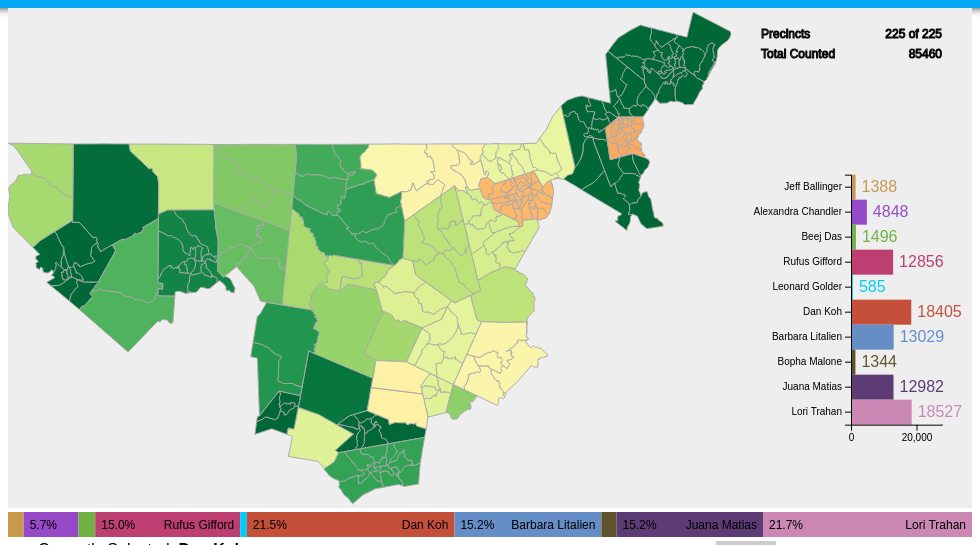
D3 v4 page, settled after 360 driven frames (6 s of simulated time); the page loaded 3 data file(s).


// ── assets/script.js
var width = 900;
var height = 600;
var padding = 30;
var ma_json = [];
var data = [],
    townData = [];
var projection, mapPath;
var centered = null;
var support = [];
var precSupportList = [], townSupportList = [];
var mapChoice = 'Town';
var info, svg, totalsBar, tooltip, barGraph;
var filteredTotalsBarData, filteredTotalsBarList;
var svgWidth, infoWidth;
var mapLayer, g;
var precinctsReporting = 0, townsReporting = 0;
var candidates = ['jeff_ballinger', 'alexandra_chandler', 'beej_das', 'rufus_gifford',
'leonard_golder','dan_koh', 'barbara_litalien', 'bopha_malone', 'juana_matias', 'lori_trahan']
var colors = ["#c6994d", "#964ac8", "#70b143", "#bd3e71", "#00cdff",
"#c55039", "#658ec6", "#60532a", "#5d3b75", "#cb88b5"]
var selectedCandidate = 'dan_koh';
var candidateData, totalVoters;
var totalsBarData = {'total_counted':0,
'jeff_ballinger':0, 'alexandra_chandler':0, 'beej_das':0, 'rufus_gifford':0,
'leonard_golder':0,'dan_koh':0, 'barbara_litalien':0, 'bopha_malone':0, 'juana_matias':0, 'lori_trahan':0};
var towns = ["Acton", "Andover", "Ashburnham", "Ashby", "Ayer", "Berlin", "Bolton", "Boxborough",
"Carlisle", "Chelmsford", "Clinton", "Concord", "Dracut", "Dunstable", "Fitchburg", "Gardner",
"Groton", "Harvard", "Haverhill", "Hudson", "Lancaster", "Lawrence", "Littleton", "Lowell",
"Lunenburg", "Marlborough", "Maynard", "Methuen", "Pepperell", "Shirley", "Stow", "Sudbury",
"Townsend", "Tyngsborough", "Westford", "Westminster", "Winchendon"]

var colorScale = d3.scaleLinear()
    .range([0, 1]);

// create pie chart in bottom half of the info box

var barColor = d3.scaleOrdinal()
  .domain(candidates)
  .range(colors);

var xScale = d3.scaleLinear();

var yScale = d3.scaleBand()
  .domain(candidates);

var xAxis = d3.axisBottom()
  .ticks(1)
  .tickSizeOuter(0)
  .scale(xScale);

var yAxis = d3.axisLeft()
  .scale(yScale);

// Precinct = true, town data = false
d3.json('assets/working_map_v3.json', function(err, geojson) {
  d3.csv('assets/assets_real.csv', function(err, voterData) {
    d3.csv('assets/town_data.csv', function(err, townVoterData){
      // initialize arrays
      data = voterData;
      ma_json = geojson;
      townData = townVoterData;

      // update Precinct level data only
      for(var i = 0; i < ma_json.features.length; i += 1){
        var curProp = ma_json.features[i].properties;
        var curDataID = +curProp.dataID;
        if(curDataID !== null){
          curProp['precinctData'] = data[curDataID];
        }
      }
     // grab total reporting precincts and update totals data
     for(var i = 0; i < townData.length; i += 1){
       precinctsReporting += +townData[i].precincts_reported;
       // update totals data and town data
       for (var key in totalsBarData) {
         if(totalsBarData.hasOwnProperty(key)) {
           totalsBarData[key] += +townData[i][key];
         }
       }
     }

     // update town level data
     for(var i = 0; i < ma_json.features.length; i += 1){
       var curProp = ma_json.features[i].properties;
       var curTownName = curProp.NAME10.split(" ")[0].trim();
       var curTownID = towns.indexOf(curTownName);
       if(curTownID >= 0 ){
         curProp['townData'] = townData[curTownID];
       }
     }

     d3.select("#percent_report")
      .html("Reported: " + (precinctsReporting/225*100).toFixed(1) + "%");

      document.getElementById("loader").remove();
      calculateSelectedData();
      refreshGraphs();
    })
  })
});

function calculateSelectedData(){
  // ********** UPDATE SELECTED MAP LEVEL ****************

  // clear previous support list
  townSupportList = [];
  precSupportList = [];
  for (var i = 0; i < ma_json.features.length; i += 1){
    // calculate selected lead/deficit
    var curProp = ma_json.features[i].properties;
    // ************ UPDATE PRECINCT LEVEL *********************
    var curPrecTotal = curProp.precinctData.total_counted;
    // take the highest and lowest values to use in displaying color scale
    var sortedPrecinctData = d3.entries(curProp.precinctData).slice(2, 12);
    var supportExtent = d3.extent(sortedPrecinctData, function(d){return d.value;})
    precSupportList.push(+supportExtent[0]/curPrecTotal);
    precSupportList.push(+supportExtent[1]/curPrecTotal);
    // store supportDiff in an array

    var diffDict = {};
    for (var j = 0; j < sortedPrecinctData.length; j++){
      diffDict[sortedPrecinctData[j].key] = (+sortedPrecinctData[j].value/curPrecTotal);
    }
    curProp.precinctData.support_diff = diffDict;

    // ***************** UPDATE TOWN LEVEL DATA *******************
    var curTownTotal = curProp.townData.total_counted;
    var sortedTownData = d3.entries(curProp.townData).slice(1, 11);
    supportExtent = d3.extent(sortedTownData, function(d){return d.value;})
    townSupportList.push(supportExtent[0]/curTownTotal);
    townSupportList.push(supportExtent[1]/curTownTotal);

    diffDict = {};
    for (var j = 0; j < sortedTownData.length; j++){
      diffDict[sortedTownData[j].key] = (sortedTownData[j].value/curTownTotal);
    }
    curProp.townData.support_diff = diffDict;
  }
  // calculate new colorScale domain
  var curSupportList = townSupportList;
  if(mapChoice === 'Precinct'){
    curSupportList = precSupportList;
  }
  // colorScale.domain([
  //   Math.min(-0.25, d3.extent(curSupportList)[0]),
  //   Math.max(0.25, d3.extent(curSupportList)[1])])
  colorScale.domain(d3.extent(curSupportList));
  refreshData();
}

function refreshGraphs() {
  // ******** Reset Canvas ***********
  $('svg').remove();

  // ************ Variables **********
  width = $(window).width()-2*padding;
  svgWidth = width*3/4
  infoWidth = width/4
  height = 500;

  // *********** Create SVG ****************

  svg = d3.select("#container").append("svg")
    .attr('class', 'mapSVG')
    .attr('width', svgWidth)
    .attr('height', height)
    .style("display", "inline-block")
    .style("text-align", "left");

  // special effects for zooming in
  svg.append('rect')
    .attr('class', 'background')
    .attr('width', svgWidth)
    .attr('height', height)
    .on('click', clicked);

  g = svg.append('g');

  mapLayer = g.append('g')
    .classed('map-layer', true);


  // tooltip
  d3.select('.tooltip').remove();
  tooltip = d3.select('body').append('div')
    .attr('class', 'tooltip')
    .style("opacity", 0);
  // create projection to display map
  // projection = d3.geoTransverseMercator()
  //   .rotate([74 + 30 / 60, -38 - 50 / 60]);
  projection = d3.geoTransverseMercator()
  .rotate([74 + 30 / 60, -38 - 50 / 60]);

    // ******* Generate path *******
  projection.fitSize([svgWidth, height], ma_json);

  mapPath = d3.geoPath().projection(projection);

  var enter = mapLayer.selectAll(".precinct")
  .data(ma_json.features, function(d){
    if(d.properties.dataID !== null){
      return d.properties.dataID;
    }
  })
  .enter()
  .append("path")
  .attr('id', function(d){
    return d.properties.dataID
  })
  .attr("d", function(d){
    return mapPath(d)
  })
  .attr("class", "precinct")
  .attr('vector-effect', 'non-scaling stroke')
  .attr('fill', function(d){
    return color(d);
  })
  .on('mouseover', function(d){
    d3.select(this).style('fill', "orange");
    tooltip.transition()
      .duration(200)
      .style("opacity", .9);
  })
  .on('mouseout', function(d) {
    mapLayer.selectAll('.precinct')
      .style('fill', function(d){return centered && d===centered ? '#D5708B' : color(d);});
    tooltip.transition()
      .duration(200)
      .style("opacity", 0);
  })
  .on('mousemove', function(d) {
    tooltip
      .html(d.properties.NAME10)
      .style("left", (d3.event.pageX + 12) + "px")
      .style("top", (d3.event.pageY - 12) + "px");
  })
  .on('click', clicked);

  // draw graphs
  drawGraphs();
}

function drawGraphs(){
  // description
  info = d3.select("#container").append("svg")
    .attr('id', 'infoSVG')
    .attr('class', 'info')
    .attr('width', infoWidth)
    .attr('height', height)
    .style('overflow', 'visible');

  info.append('rect')
    .attr('width', infoWidth)
    .attr('height', height);

  // create info info barGraph
  barGraph = info.append('g')
    .attr("transform", `translate(${padding*4}, ${height/3})`)

  // create totalsBar
  totalsBar = d3.select("#container").append('svg')
    .attr('id', 'totalsBar')
    .attr('width', infoWidth+svgWidth)
    .attr('height', height/20);


  filteredTotalsBarData = Object.keys(totalsBarData)
      .reduce(function (filteredTotalsBarData, key) {
      if (!key.includes('total')) filteredTotalsBarData[key] = totalsBarData[key];
      return filteredTotalsBarData;
  }, {});
  filteredTotalsBarList = [filteredTotalsBarData];

  // draw a stacked bar chart
  refreshStackedBar();

  displayInfo(totalsBarData);
}

// zoom in and out functionality
function clicked(d) {

  var x, y, k;

  // Compute centroid of the selected path
  if (d && centered !== d) {
    var centroid = mapPath.centroid(d);
    x = centroid[0];
    y = centroid[1];
    k = 4;
    centered = d
    if(mapChoice === 'Precinct'){
      displayInfo(d.properties.precinctData);
    } else if(mapChoice === 'Town'){
      displayInfo(d.properties.townData);
    }

  } else {
    x = svgWidth / 2;
    y = height / 2;
    k = 1;
    centered = null;
    displayInfo(totalsBarData);
  }

  // Highlight the clicked province
  mapLayer.selectAll('.precinct')
    .style('fill', function(d){return centered && d===centered ? '#D5708B' : color(d);});

  // Zoom
  g.transition()
    .duration(750)
    .attr('transform', 'translate(' + svgWidth / 2 + ',' + height / 2 + ')scale(' + k + ')translate(' + -x + ',' + -y + ')');
};

function barOver(d){
    d3.select(this.parentNode).select('rect')
      .style('opacity', "0.8")
      .style('stroke-width', '2')
      .style('stroke', '#ddd')
    tooltip.transition()
      .duration(200)
      .style("opacity", .9);
}
function barMove() {
    var name = d3.select(this.parentNode).select('rect').attr('title');
    var d = d3.select(this.parentNode).select('rect').datum()[0];
    tooltip
      .html(nameFormat(name) +
      "<br>" +
      ((d[1]-d[0])/totalVoters*100).toFixed(1)+"%")
      .style("left", (d3.event.pageX + 12) + "px")
      .style("top", (d3.event.pageY - 12) + "px");
}

function barOut(d){
    mapLayer.selectAll('.precinct')
      .style('fill', function(d){return centered && d===centered ? '#D5708B' : color(d);});
    tooltip.transition()
      .duration(500)
      .style("opacity", 0);
    d3.select(this.parentNode).select('rect')
      .style('opacity', 1.0)
      .style('stroke-width', 0);
}

function barClick(d){
  // update selected candidate display
  curCandidate = d3.select(this.parentNode).select('rect').attr('title');
  if(curCandidate !== selectedCandidate){
    selectedCandidate = curCandidate
    d3.select('#stats')
      .html(function(){
        return d3.select(this).text().split(':')[0] + ": " +
        `<b>${nameFormat(curCandidate)}</b>`;
      })
    refreshData();
  }
}

function color(d){
  // loop through and grab candidate data to interpolate
  var raw_diff = +d.properties.townData.support_diff[selectedCandidate];
  if(mapChoice === 'Precinct'){
    raw_diff = +d.properties.precinctData.support_diff[selectedCandidate];
  }
  return d3.interpolateRdYlGn(colorScale(raw_diff));
}

// ******* Actions that Require Altering SVG *******
$(window).resize(function() {
  refreshGraphs();
});

function changeDataChoice() {
  checkbox = document.getElementById("slider");

  if(checkbox.checked){
    mapChoice = 'Precinct';
  } else {
    mapChoice = 'Town';
  }
  refreshData();
}

function refreshData() {
  // *********** Update colors ********************8
  var update = d3.selectAll('.precinct')
    .transition().duration(500)
    .style("fill", function(d) {
      if(d3.select(this).style('fill') !== 'rgb(213,112,139)'){
        return color(d);
      }
    })
}

function refreshStackedBar(){
  var stack = d3.stack()
    .keys(candidates);

  var layers = stack(filteredTotalsBarList);
  totalVoters = layers[9][0][1];

  d3.select('#total_count')
    .html(function(){
      return d3.select(this).text().split(':')[0] + ": " +`<b>${totalVoters}</b>`;
    })

  var xBarScale = d3.scaleLinear()
    .domain([0, totalVoters])
    .range([0, width])

  var totalsLayer = totalsBar.selectAll('.totalsLayer')
    .data(layers).enter()
    .append('g')
      .attr('class', 'totalsLayer')
      .attr('fill', function(d, i){
        return colors[i];
      })

  totalsLayer.selectAll("rect")
    .data(function(d, i) {
      d[0].index = i;
      return d;
    })
  .enter().append("rect")
    .attr("x", function(d) {
      return d[0]/totalVoters *width;
    })
    .attr("height", height/20)
    .attr("width", function(d) { return (d[1]-d[0])/totalVoters*width; })
    .attr("title", function(d){
      return Object.keys(d.data)[d.index];
    })
    .on('click', barClick)
    .on('mouseover', barOver)
    .on('mouseout', barOut)
    .on('mousemove', barMove)
    totalsLayer.append('text')
      .attr('x', function(d){
        return d[0][0]/totalVoters *width + 6;
      })
      .attr('y', height/40)
      .on('click', barClick)
      .on('mouseover', barOver)
      .on('mouseout', barOut)
      .on('mousemove', barMove)
      .style('text-anchor', 'start')
      .style('alignment-baseline', 'central')
      .style('font', '12px sans-serif')
      .style('fill', 'black')
      .text(function(d){
        // prevent text from being cut off
        var percentage = ((d[0][1]-d[0][0])/totalVoters*100).toFixed(1);
        if(percentage > 2){
          return percentage +"%";
        }

    });
    totalsLayer.append('text')
      .attr('x', function(d){
        return d[0][1]/totalVoters*width - 6;
      })
      .attr('y', height/40)
      .on('click', barClick)
      .on('mouseover', barOver)
      .on('mouseout', barOut)
      .on('mousemove', barMove)
      .style('text-anchor', 'end')
      .style('alignment-baseline', 'central')
      .style('font', '12px sans-serif')
      .style('fill', 'black')
      .text(function(d){
        if((d[0][1]-d[0][0])/totalVoters > 0.1){
          return nameFormat(d.key);
        }
    });
}

function displayInfo(dictData){
  candidateData = d3.entries(dictData);

  if(centered !== null){
    if(mapChoice === 'Precinct'){
      infoSVGData = [candidateData[1]].concat(candidateData.slice(-3, -1));
    } else if(mapChoice === 'Town'){
      infoSVGData = [candidateData[0], candidateData[11],
      {'key': 'Precincts Reporting',
      'value': `${candidateData[12].value} of ${candidateData[13].value}` }];
    }
  } else if (centered === null){
    infoSVGData = [{'key':'Precincts', 'value': precinctsReporting +" of 225"}]
    .concat(candidateData.slice(0, 1));
  }


  // cut up data into totals, % supports and pie chart data
  d3.selectAll('.infoText').remove();
  var displayInfo = info.selectAll('.totalsData')
    .append('g')
    .attr('class', 'totalsData')
    .data(infoSVGData, function(d){
      return d.key;
    })
    .enter().append('g')
    .attr('transform', function(d, i){
      return `translate(${padding}, ${padding +i*20})`
    });

  displayInfo.append('text')
      .attr('class', 'infoText')
      .attr('x', '0')
      .attr('text-anchor', 'start')
      .text(function(d){
        return nameFormat(d.key);
      })
  displayInfo.append('text')
    .attr('class', 'infoText')
    .attr('x', infoWidth - 2*padding)
    .attr('text-anchor', 'end')
    .text(function(d){
      return d.value;
    })
    updateBar(candidateData);
}

function updateBar(curLocationData){
  var barLength = (infoWidth) - 4*padding,
      barHeight = (height)/20;
  // draw bar graph
  // remove extra data from bar graph

  if(mapChoice === 'Town' || centered === null){
    var barData = curLocationData.slice(1, 11);
  } else if(mapChoice === 'Precinct'){
      var barData = curLocationData.slice(2, 12);
  }

  // scale range of data

  yScale.range([0, height/2]);

  xScale.range([0, barLength-padding]);
  var maxValue = d3.max(barData, function(d){
    return +d.value;
  })
  xScale.domain([0, maxValue*3/2]);


  d3.selectAll('.barData').remove();
  var barUpdate = barGraph.selectAll('.barData')
    .data(barData, function(d){
      return d.key+d.value;
    })

  barUpdate.selectAll('rect')
    .transition().duration(200)
    .attr('width', function(d){
      return xScale(+d.value);
    });

  var bar = barUpdate.enter()
    .append('g')
    .attr('class', 'barData')
    .attr('transform', function(d){
      return `translate(0, ${yScale(d.key)})`;
    })
  bar.append("rect")
    .attr('width', function(d){
      return xScale(+d.value);
    })
    .attr('height', barHeight)
    .attr('fill', function(d){
      return barColor(d.key);
    })
    bar.append('text')
      .text(function(d){
        return d.value;
      })
      .attr('x', function(d){
        return xScale(+d.value) + 6;
      })
      .attr('y', 6)
      .style('alignment-baseline', 'hanging')
      .style('text-align', 'start')
      .style('fill', function(d){
        return barColor(d.key);
      })

    barGraph.append('g')
      .attr('id', 'xAxis')
      .attr("transform", `translate(0, ${height/2})`);
    d3.select('#xAxis')
      .call(xAxis);
    barGraph.append('g')
      .attr('id', 'yAxis')
    d3.select('#yAxis')
      .call(yAxis)
      .selectAll('text')
      .text(function(d){
        return nameFormat(d3.select(this).text());
      })
      // now rotate text on x axis
      // solution based on idea here: https://groups.google.com/forum/?fromgroups#!topic/d3-js/heOBPQF3sAY
      // first move the text left so no longer centered on the tick
      // then rotate up to get 45 degrees.
}

function nameFormat(nameString){
  var names = nameString.split("_");
  var first = names[0].charAt(0).toUpperCase() + names[0].substr(1);
  var last = "";
  if(names.length > 1){
    last = names[1].charAt(0).toUpperCase() + names[1].substr(1);
  }

  return first + " " + last;
}


### data: assets/working_map_v3.json
{
 "type": "FeatureCollection",
 "features": [
  {
   "type": "Feature",
   "geometry": {
    "type": "Polygon",
    "coordinates": "[... 1 items]"
   },
   "properties": {
    "Shape_Length": 0.1518,
    "VTDST10": "2967",
    "AWATER10": 86235,
    "VTDI10": "A",
    "INTPTLON10": "-71.41",
    "COUNTYFP10": "017",
    "LSAD10": "00",
    "GEOID10": "250172967",
    "FUNCSTAT10": "N",
    "NAME10": "Acton Precinct 1",
    "OBJECTID": 1,
    "dataID": 0,
    "NAMELSAD10": "Acton Precinct 1",
    "STATEFP10": "25",
    "MTFCC10": "G5240",
    "ALAND10": 10774989,
    "Shape_Area": 0.00119,
    "INTPTLAT10": "42.51"
   },
   "id": 1
  },
  {
   "type": "Feature",
   "geometry": {
    "type": "Polygon",
    "coordinates": "[... 1 items]"
   },
   "properties": {
    "Shape_Length": 0.1617,
    "VTDST10": "2968",
    "AWATER10": 578353,
    "VTDI10": "A",
    "INTPTLON10": "-71.45",
    "COUNTYFP10": "017",
    "LSAD10": "00",
    "GEOID10": "250172968",
    "FUNCSTAT10": "N",
    "NAME10": "Acton Precinct 2",
    "OBJECTID": 2,
    "dataID": 1,
    "NAMELSAD10": "Acton Precinct 2",
    "STATEFP10": "25",
    "MTFCC10": "G5240",
    "ALAND10": 10288761,
    "Shape_Area": 0.00119,
    "INTPTLAT10": "42.5"
   },
   "id": 2
  },
  {
   "type": "Feature",
   "geometry": {
    "type": "Polygon",
    "coordinates": "[... 1 items]"
   },
   "properties": {
    "Shape_Length": 0.1155,
    "VTDST10": "2969",
    "AWATER10": 42560,
    "VTDI10": "A",
    "INTPTLON10": "-71.48",
    "COUNTYFP10": "017",
    "LSAD10": "00",
    "GEOID10": "250172969",
    "FUNCSTAT10": "N",
    "NAME10": "Acton Precinct 3",
    "OBJECTID": 3,
    "dataID": 2,
    "NAMELSAD10": "Acton Precinct 3",
    "STATEFP10": "25",
    "MTFCC10": "G5240",
    "ALAND10": 5468594,
    "Shape_Area": 0.0006034,
    "INTPTLAT10": "42.48"
   },
   "id": 3
  },
  {
   "type": "Feature",
   "geometry": {
    "type": "Polygon",
    "coordinates": "[... 1 items]"
   },
   "properties": {
    "Shape_Length": 0.137,
    "VTDST10": "2970",
    "AWATER10": 52856,
    "VTDI10": "A",
    "INTPTLON10": "-71.46",
    "COUNTYFP10": "017",
    "LSAD10": "00",
    "GEOID10": "250172970",
    "FUNCSTAT10": "N",
    "NAME10": "Acton Precinct 4",
    "OBJECTID": 4,
    "dataID": 3,
    "NAMELSAD10": "Acton Precinct 4",
    "STATEFP10": "25",
    "MTFCC10": "G5240",
    "ALAND10": 8316108,
    "Shape_Area": 0.0009161,
    "INTPTLAT10": "42.47"
   },
   "id": 4
  },
  {
   "type": "Feature",
   "geometry": {
    "type": "Polygon",
    "coordinates": "[... 1 items]"
   },
   "properties": {
    "Shape_Length": 0.1204,
    "VTDST10": "2971",
    "AWATER10": 251460,
    "VTDI10": "A",
    "INTPTLON10": "-71.44",
    "COUNTYFP10": "017",
    "LSAD10": "00",
    "GEOID10": "250172971",
    "FUNCSTAT10": "N",
    "NAME10": "Acton Precinct 5",
    "OBJECTID": 5,
    "dataID": 4,
    "NAMELSAD10": "Acton Precinct 5",
    "STATEFP10": "25",
    "MTFCC10": "G5240",
    "ALAND10": 6807657,
    "Shape_Area": 0.0007725,
    "INTPTLAT10": "42.45"
   },
   "id": 5
  },
  {
   "type": "Feature",
   "geometry": {
    "type": "Polygon",
    "coordinates": "[... 1 items]"
   },
   "properties": {
    "Shape_Length": 0.169,
    "VTDST10": "2972",
    "AWATER10": 103649,
    "VTDI10": "A",
    "INTPTLON10": "-71.42",
    "COUNTYFP10": "017",
    "LSAD10": "00",
    "GEOID10": "250172972",
    "FUNCSTAT10": "N",
    "NAME10": "Acton Precinct 6",
    "OBJECTID": 6,
    "dataID": 5,
    "NAMELSAD10": "Acton Precinct 6",
    "STATEFP10": "25",
    "MTFCC10": "G5240",
    "ALAND10": 9794821,
    "Shape_Area": 0.001084,
    "INTPTLAT10": "42.49"
   },
   "id": 6
  },
  {
   "type": "Feature",
   "geometry": {
    "type": "Polygon",
    "coordinates": "[... 1 items]"
   },
   "properties": {
    "Shape_Length": 0.09783,
    "VTDST10": "2478",
    "AWATER10": 66573,
    "VTDI10": "A",
    "INTPTLON10": "-71.16",
    "COUNTYFP10": "009",
    "LSAD10": "00",
    "GEOID10": "250092478",
    "FUNCSTAT10": "N",
    "NAME10": "Andover Precinct 2",
    "OBJECTID": 7,
    "dataID": 6,
    "NAMELSAD10": "Andover Precinct 2",
    "STATEFP10": "25",
    "MTFCC10": "G5240",
    "ALAND10": 4274760,
    "Shape_Area": 0.0004767,
    "INTPTLAT10": "42.67"
   },
   "id": 7
  },
  {
   "type": "Feature",
   "geometry": {
    "type": "Polygon",
    "coordinates": "[... 1 items]"
   },
   "properties": {
    "Shape_Length": 0.0768,
    "VTDST10": "2479",
    "AWATER10": 44592,
    "VTDI10": "A",
    "INTPTLON10": "-71.14",
    "COUNTYFP10": "009",
    "LSAD10": "00",
    "GEOID10": "250092479",
    "FUNCSTAT10": "N",
    "NAME10": "Andover Precinct 3",
    "OBJECTID": 8,
    "dataID": 7,
    "NAMELSAD10": "Andover Precinct 3",
    "STATEFP10": "25",
    "MTFCC10": "G5240",
    "ALAND10": 3091164,
    "Shape_Area": 0.0003443,
    "INTPTLAT10": "42.67"
   },
   "id": 8
  },
  "... 216 more items"
 ]
}

### data: assets/assets_real.csv
dataID, precinct, jeff_ballinger, alexandra_chandler, beej_das, rufus_gifford, leonard_golder, dan_koh, barbara_litalien, bopha_malone, juana_matias, lori_trahan, total_reported, total_counted
0, Acton 01, 6, 52, 21, 114, 5, 109, 108, 5, 25, 71, 516, 516
1, Acton 02, 9, 50, 21, 167, 3, 135, 111, 1, 37, 113, 647, 647
2, Acton 03, 14, 103, 9, 158, 5, 109, 191, 1, 60, 100, 750, 750
3, Acton 04, 2, 121, 13, 152, 2, 145, 174, 3, 32, 93, 737, 737
4, Acton 05, 4, 92, 15, 197, 6, 84, 112, 8, 53, 109, 680, 680
5, Acton 06, 3, 73, 12, 134, 1, 91, 105, 7, 28, 97, 551, 551
6, Andover 02, 7, 10, 7, 33, 1, 334, 154, 1, 44, 56, 647, 647
7, Andover 03, 13, 6, 12, 42, 3, 301, 228, 2, 36, 68, 711, 711
8, Andover 04, 7, 13, 10, 34, 1, 229, 167, 2, 15, 65, 543, 543
9, Andover 05, 9, 10, 18, 25, 0, 237, 194, 2, 18, 73, 586, 586
10, Andover 06, 15, 8, 11, 33, 0, 249, 125, 0, 19, 73, 533, 533
11, Andover 07, 11, 6, 6, 15, 0, 243, 129, 2, 15, 51, 478, 478
12, Andover 09, 7, 11, 10, 24, 1, 254, 158, 0, 16, 74, 555, 555
13, Ashburnham 01, 13, 23, 6, 157, 7, 170, 78, 4, 22, 84, 564, 564
14, Ashby 01, 7, 27, 2, 61, 4, 60, 55, 4, 43, 47, 310, 310
15, Ayer 01, 8, 40, 7, 51, 2, 81, 86, 10, 29, 108, 422, 422
16, Ayer 02, 8, 25, 7, 53, 1, 80, 58, 9, 24, 111, 376, 376
17, Berlin 01, 5, 35, 0, 119, 7, 75, 76, 1, 35, 69, 422, 422
18, Bolton 01, 3, 74, 5, 81, 19, 213, 165, 1, 34, 125, 720, 720
19, Boxborough 01, 8, 116, 11, 144, 10, 172, 163, 2, 54, 126, 806, 806
20, Carlisle 01, 7, 73, 18, 319, 3, 223, 195, 24, 58, 200, 1120, 1120
21, Chelmsford 01, 1, 17, 11, 102, 2, 81, 69, 5, 21, 238, 547, 547
22, Chelmsford 02, 4, 21, 13, 43, 2, 83, 55, 9, 13, 162, 405, 405
23, Chelmsford 03, 9, 28, 10, 62, 5, 92, 74, 19, 23, 226, 548, 548
24, Chelmsford 04, 6, 19, 7, 74, 1, 80, 35, 5, 15, 187, 429, 429
25, Chelmsford 05, 4, 23, 5, 82, 1, 79, 66, 7, 22, 160, 449, 449
26, Chelmsford 06, 6, 14, 10, 97, 3, 123, 49, 9, 17, 235, 563, 563
27, Chelmsford 07, 5, 15, 13, 115, 0, 101, 69, 6, 25, 287, 636, 636
28, Chelmsford 08, 6, 25, 16, 77, 2, 119, 64, 10, 22, 245, 586, 586
29, Chelmsford 09, 2, 29, 10, 82, 2, 110, 89, 3, 15, 222, 564, 564
30, Clinton 01, 5, 9, 9, 64, 8, 103, 85, 0, 18, 62, 363, 363
31, Clinton 02, 3, 14, 1, 43, 7, 115, 76, 1, 38, 25, 323, 323
32, Clinton 03, 7, 22, 4, 38, 3, 113, 68, 2, 14, 40, 311, 311
33, Clinton 04, 4, 12, 2, 29, 7, 94, 59, 1, 27, 38, 273, 273
34, Concord 01, 3, 37, 5, 298, 4, 148, 192, 4, 94, 121, 906, 906
35, Concord 02, 5, 65, 6, 288, 2, 159, 238, 18, 124, 177, 1082, 1082
36, Concord 03, 4, 43, 3, 353, 0, 168, 194, 3, 78, 167, 1013, 1013
37, Concord 04, 4, 41, 4, 366, 4, 139, 251, 12, 95, 159, 1075, 1075
38, Concord 05, 1, 33, 2, 255, 1, 81, 128, 2, 36, 88, 627, 627
39, Dracut 01, 12, 15, 10, 16, 1, 62, 63, 7, 6, 173, 365, 365
40, Dracut 02, 7, 11, 26, 24, 2, 46, 90, 3, 10, 139, 358, 358
41, Dracut 03, 8, 20, 22, 26, 3, 104, 107, 13, 7, 164, 474, 474
42, Dracut 04, 8, 11, 19, 29, 1, 92, 139, 5, 15, 190, 509, 509
43, Dracut 05, 7, 9, 22, 58, 5, 58, 97, 3, 13, 172, 444, 444
44, Dracut 06, 12, 8, 27, 33, 4, 85, 102, 9, 9, 153, 442, 442
45, Dracut 06a, 0, 0, 0, 1, 0, 1, 6, 0, 0, 15, 23, 23
46, Dracut 07, 5, 13, 20, 34, 1, 75, 70, 9, 9, 141, 377, 377
47, Dracut 08, 20, 13, 27, 34, 5, 114, 184, 8, 18, 274, 697, 697
48, Dracut 09, 11, 20, 22, 30, 1, 73, 124, 2, 14, 199, 496, 496
49, Dunstable 01, 3, 17, 4, 68, 3, 64, 55, 10, 17, 182, 423, 423
50, Fitchburg W01a, 4, 5, 1, 27, 1, 36, 8, 3, 18, 18, 121, 121
51, Fitchburg W01b, 3, 5, 3, 77, 1, 62, 34, 1, 26, 21, 233, 233
52, Fitchburg W02a, 3, 8, 0, 43, 0, 43, 19, 0, 24, 14, 154, 154
53, Fitchburg W02b, 8, 7, 2, 65, 2, 79, 46, 3, 12, 30, 254, 254
54, Fitchburg W03a, 6, 2, 0, 129, 3, 114, 39, 3, 14, 54, 364, 364
55, Fitchburg W03b, 4, 3, 4, 65, 1, 106, 26, 0, 19, 30, 258, 258
56, Fitchburg W04a, 7, 12, 2, 39, 0, 34, 18, 2, 9, 22, 145, 145
57, Fitchburg W04b, 4, 10, 1, 59, 2, 37, 25, 1, 9, 23, 171, 171
58, Fitchburg W05a, 10, 8, 4, 108, 4, 89, 57, 1, 16, 44, 341, 341
59, Fitchburg W05b, 1, 3, 2, 63, 0, 22, 14, 0, 9, 5, 119, 119
... 165 more rows

### data: assets/town_data.csv
town, jeff_ballinger, alexandra_chandler, beej_das, rufus_gifford, leonard_golder, dan_koh, barbara_litalien, bopha_malone, juana_matias, lori_trahan, total_counted, precincts, precincts_reported
Acton, 38, 491, 91, 922, 22, 673, 801, 25, 235, 583, 3881, 6, 6
Andover, 69, 64, 74, 206, 6, 1847, 1155, 9, 163, 460, 4053, 7, 7
Ashburnham, 13, 23, 6, 157, 7, 170, 78, 4, 22, 84, 564, 1, 1
Ashby, 7, 27, 2, 61, 4, 60, 55, 4, 43, 47, 310, 1, 1
Ayer, 16, 65, 14, 104, 3, 161, 144, 19, 53, 219, 798, 2, 2
Berlin, 5, 35, 0, 119, 7, 75, 76, 1, 35, 69, 422, 1, 1
Bolton, 3, 74, 5, 81, 19, 213, 165, 1, 34, 125, 720, 1, 1
Boxborough, 8, 116, 11, 144, 10, 172, 163, 2, 54, 126, 806, 1, 1
Carlisle, 7, 73, 18, 319, 3, 223, 195, 24, 58, 200, 1120, 1, 1
Chelmsford, 43, 191, 95, 734, 18, 868, 570, 73, 173, 1962, 4727, 9, 9
Clinton, 19, 57, 16, 174, 25, 425, 288, 4, 97, 165, 1270, 4, 4
Concord, 17, 219, 20, 1560, 11, 695, 1003, 39, 427, 712, 4703, 5, 5
Dracut, 90, 120, 195, 285, 23, 710, 982, 59, 101, 1620, 4185, 10, 10
Dunstable, 3, 17, 4, 68, 3, 64, 55, 10, 17, 182, 423, 1, 1
Fitchburg, 59, 74, 23, 806, 15, 757, 344, 18, 219, 326, 2641, 12, 12
Gardner, 43, 43, 8, 301, 18, 610, 225, 14, 59, 229, 1550, 10, 10
Groton, 20, 137, 20, 250, 4, 430, 193, 31, 67, 448, 1600, 3, 3
Harvard, 12, 131, 12, 198, 8, 246, 205, 15, 103, 188, 1118, 1, 1
Haverhill, 75, 440, 55, 543, 15, 2071, 916, 23, 1426, 678, 6242, 21, 21
Hudson, 26, 308, 12, 397, 43, 669, 263, 12, 73, 368, 2171, 7, 7
Lancaster, 10, 29, 9, 97, 15, 178, 157, 3, 42, 108, 648, 2, 2
Lawrence, 194, 109, 23, 196, 35, 870, 994, 37, 6912, 229, 9599, 24, 24
Littleton, 9, 108, 27, 174, 3, 232, 263, 10, 74, 398, 1298, 3, 3
Lowell, 275, 368, 394, 2200, 39, 1002, 609, 710, 741, 3906, 10244, 33, 33
Lunenburg, 16, 29, 9, 275, 8, 227, 152, 4, 51, 164, 935, 4, 4
Marlborough, 60, 210, 51, 604, 58, 851, 534, 25, 241, 570, 3204, 14, 14
Maynard, 16, 414, 9, 299, 35, 323, 328, 21, 125, 261, 1831, 4, 4
Methuen, 98, 83, 59, 268, 15, 1670, 747, 38, 963, 875, 4816, 12, 12
Pepperell, 21, 122, 28, 160, 5, 305, 153, 14, 53, 317, 1178, 3, 3
Shirley, 16, 28, 6, 105, 6, 126, 123, 5, 46, 137, 598, 1, 1
Stow, 14, 380, 7, 158, 66, 168, 194, 17, 51, 143, 1198, 2, 2
Sudbury, 3, 14, 0, 98, 6, 79, 65, 1, 12, 74, 352, 1, 1
Townsend, 7, 32, 3, 109, 3, 139, 102, 8, 32, 168, 603, 3, 3
Tyngsborough, 12, 36, 87, 114, 3, 195, 119, 13, 22, 751, 1352, 4, 4
Westford, 42, 159, 96, 315, 5, 652, 355, 49, 117, 1464, 3254, 6, 6
Westminster, 11, 10, 6, 142, 12, 167, 165, 0, 26, 121, 660, 2, 2
Winchendon, 11, 12, 1, 113, 7, 82, 93, 2, 15, 50, 386, 3, 3